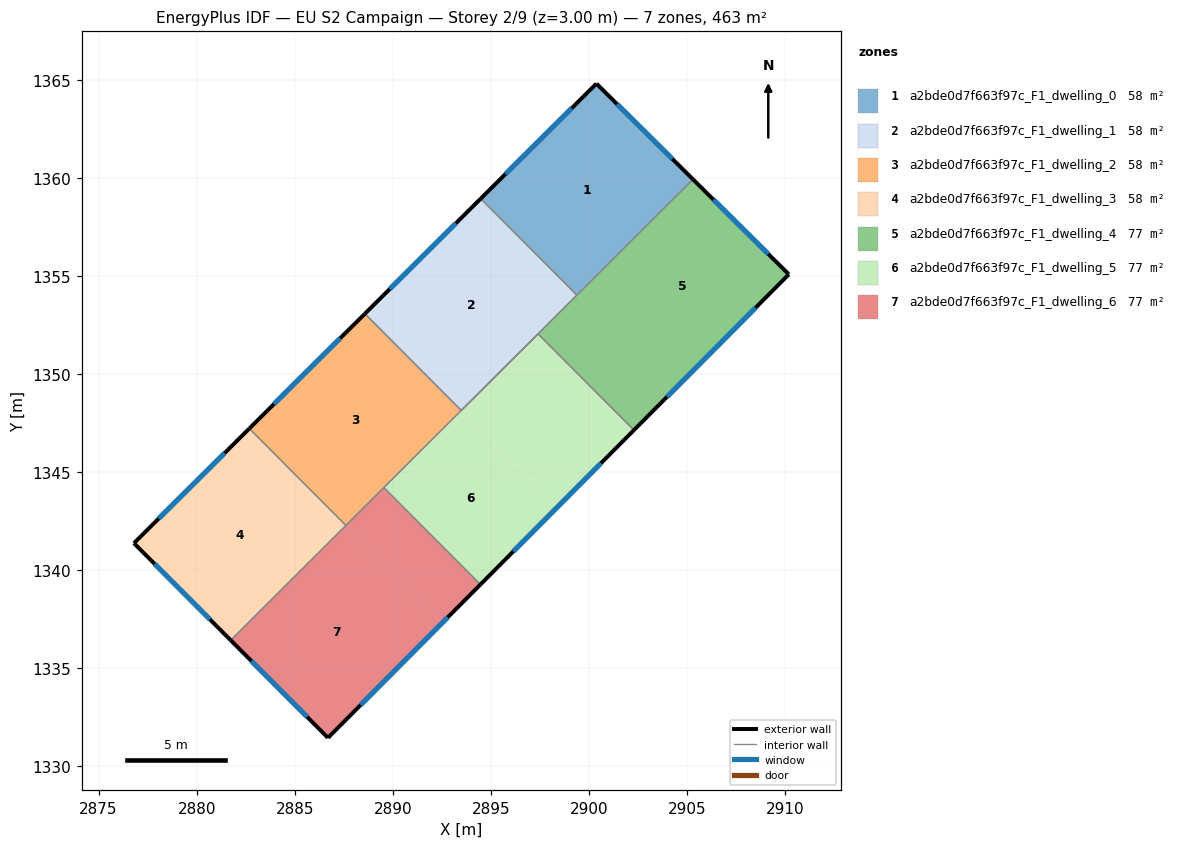
=== STOREY PLAN SPEC (per zone: floor XY polygon, exterior-wall plan segments, windows/doors) ===
zone 1: a2bde0d7f663f97c_F1_dwelling_0  (57.9 m²)
  floor: (2905.32, 1359.93) (2899.39, 1354.03) (2894.49, 1358.95) (2900.39, 1364.82)
  exterior wall: (2905.32, 1359.93) – (2900.39, 1364.82)  [6.9 m]
    window: (2904.26, 1360.98) – (2901.45, 1363.77)  [6.8 m²]
  exterior wall: (2900.39, 1364.82) – (2894.49, 1358.95)  [8.3 m]
    window: (2899.13, 1363.56) – (2895.75, 1360.21)  [8.2 m²]
  interior walls: 2
zone 2: a2bde0d7f663f97c_F1_dwelling_1  (57.9 m²)
  floor: (2894.49, 1358.95) (2899.39, 1354.03) (2893.50, 1348.15) (2888.58, 1353.08)
  exterior wall: (2894.49, 1358.95) – (2888.58, 1353.08)  [8.3 m]
    window: (2893.22, 1357.69) – (2889.85, 1354.34)  [8.2 m²]
  interior walls: 4
zone 3: a2bde0d7f663f97c_F1_dwelling_2  (57.9 m²)
  floor: (2888.58, 1353.08) (2893.50, 1348.15) (2887.61, 1342.28) (2882.68, 1347.22)
  exterior wall: (2888.58, 1353.08) – (2882.68, 1347.22)  [8.3 m]
    window: (2887.32, 1351.83) – (2883.95, 1348.48)  [8.1 m²]
  interior walls: 4
zone 4: a2bde0d7f663f97c_F1_dwelling_3  (57.9 m²)
  floor: (2882.68, 1347.22) (2887.61, 1342.28) (2881.74, 1336.43) (2876.80, 1341.38)
  exterior wall: (2876.80, 1341.38) – (2881.74, 1336.43)  [7.0 m]
    window: (2877.86, 1340.32) – (2880.68, 1337.49)  [6.9 m²]
  exterior wall: (2882.68, 1347.22) – (2876.80, 1341.38)  [8.3 m]
    window: (2881.42, 1345.97) – (2878.06, 1342.63)  [8.1 m²]
  interior walls: 2
zone 5: a2bde0d7f663f97c_F1_dwelling_4  (77.2 m²)
  floor: (2910.20, 1355.09) (2904.27, 1349.12) (2899.39, 1354.02) (2905.32, 1359.93)
  floor: (2899.39, 1354.02) (2904.27, 1349.12) (2902.30, 1347.14) (2897.41, 1352.05)
  exterior wall: (2910.20, 1355.09) – (2905.32, 1359.93)  [6.9 m]
    window: (2909.16, 1356.13) – (2906.36, 1358.90)  [6.7 m²]
  exterior wall: (2902.30, 1347.14) – (2910.20, 1355.09)  [11.2 m]
    window: (2904.00, 1348.85) – (2908.51, 1353.39)  [11.0 m²]
  interior walls: 5
zone 6: a2bde0d7f663f97c_F1_dwelling_5  (77.2 m²)
  floor: (2897.41, 1352.05) (2902.30, 1347.14) (2898.38, 1343.20) (2893.47, 1348.13)
  floor: (2893.47, 1348.13) (2898.38, 1343.20) (2894.47, 1339.27) (2889.55, 1344.21)
  exterior wall: (2894.47, 1339.27) – (2902.30, 1347.14)  [11.1 m]
    window: (2896.15, 1340.96) – (2900.63, 1345.46)  [10.9 m²]
  interior walls: 4
zone 7: a2bde0d7f663f97c_F1_dwelling_6  (77.2 m²)
  floor: (2889.55, 1344.21) (2894.47, 1339.27) (2892.53, 1337.31) (2887.59, 1342.26)
  floor: (2887.59, 1342.26) (2892.53, 1337.31) (2886.70, 1331.45) (2881.74, 1336.43)
  exterior wall: (2886.70, 1331.45) – (2894.47, 1339.27)  [11.0 m]
    window: (2888.36, 1333.13) – (2892.81, 1337.60)  [10.8 m²]
  exterior wall: (2881.74, 1336.43) – (2886.70, 1331.45)  [7.0 m]
    window: (2882.80, 1335.36) – (2885.64, 1332.52)  [6.9 m²]
  interior walls: 3

=== DERIVED (storey summary) ===
Building: EU S2 Campaign
Storey: 2 of 9  (floor level z = 3.00 m)
Storey gross floor area: 463.3 m²
Zones on this storey: 7
  - a2bde0d7f663f97c_F1_dwelling_0: floor 57.9 m²; exterior wall 15.3 m (45.8 m²); 2 window(s) 15.0 m²; WWR 32.7%
  - a2bde0d7f663f97c_F1_dwelling_1: floor 57.9 m²; exterior wall 8.3 m (25.0 m²); 1 window(s) 8.2 m²; WWR 32.7%
  - a2bde0d7f663f97c_F1_dwelling_2: floor 57.9 m²; exterior wall 8.3 m (24.9 m²); 1 window(s) 8.1 m²; WWR 32.7%
  - a2bde0d7f663f97c_F1_dwelling_3: floor 57.9 m²; exterior wall 15.3 m (45.9 m²); 2 window(s) 15.0 m²; WWR 32.7%
  - a2bde0d7f663f97c_F1_dwelling_4: floor 77.2 m²; exterior wall 18.1 m (54.3 m²); 2 window(s) 17.7 m²; WWR 32.7%
  - a2bde0d7f663f97c_F1_dwelling_5: floor 77.2 m²; exterior wall 11.1 m (33.3 m²); 1 window(s) 10.9 m²; WWR 32.7%
  - a2bde0d7f663f97c_F1_dwelling_6: floor 77.2 m²; exterior wall 18.1 m (54.2 m²); 2 window(s) 17.7 m²; WWR 32.7%
Zone adjacency (shared interzone walls):
  - a2bde0d7f663f97c_F1_dwelling_0 ↔ a2bde0d7f663f97c_F1_dwelling_1
  - a2bde0d7f663f97c_F1_dwelling_0 ↔ a2bde0d7f663f97c_F1_dwelling_4
  - a2bde0d7f663f97c_F1_dwelling_1 ↔ a2bde0d7f663f97c_F1_dwelling_2
  - a2bde0d7f663f97c_F1_dwelling_1 ↔ a2bde0d7f663f97c_F1_dwelling_4
  - a2bde0d7f663f97c_F1_dwelling_1 ↔ a2bde0d7f663f97c_F1_dwelling_5
  - a2bde0d7f663f97c_F1_dwelling_2 ↔ a2bde0d7f663f97c_F1_dwelling_3
  - a2bde0d7f663f97c_F1_dwelling_2 ↔ a2bde0d7f663f97c_F1_dwelling_5
  - a2bde0d7f663f97c_F1_dwelling_2 ↔ a2bde0d7f663f97c_F1_dwelling_6
  - a2bde0d7f663f97c_F1_dwelling_3 ↔ a2bde0d7f663f97c_F1_dwelling_6
  - a2bde0d7f663f97c_F1_dwelling_4 ↔ a2bde0d7f663f97c_F1_dwelling_5
  - a2bde0d7f663f97c_F1_dwelling_5 ↔ a2bde0d7f663f97c_F1_dwelling_6